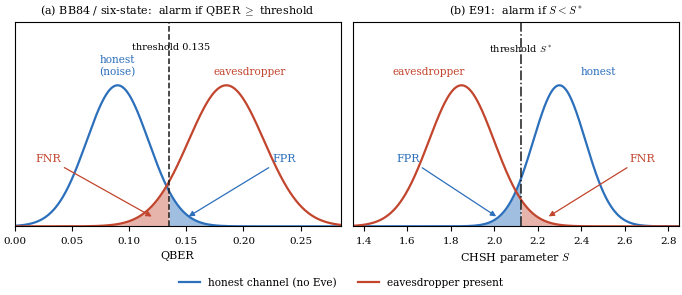

The script that saved this image:
"""
=============================================================================
 REGENERATE THE SIX DATA FIGURES FOR THE JOURNAL MANUSCRIPT
=============================================================================
 Reads ONLY the existing result CSVs and produces vector PDFs (plus SVG/PNG)
 into figures/. NO Qiskit/Aer simulation is run: every number is read from a
 CSV or derived from per-trial values by arithmetic (means and t-distribution
 95% confidence intervals).

 Run from the PROJECT ROOT (so the CWD-relative CSV paths resolve):

     python figures/make_paper_figures.py              # all six
     python figures/make_paper_figures.py --only 3     # just fig 3
     python figures/make_paper_figures.py --only 1,2,4 # a subset

 Figure -> file (names the manuscript's \\includegraphics expects):
     1  fig_metric_vs_f.pdf        (a) QBER vs f      (b) CHSH S vs f
     2  fig_tradeoff.pdf           (a) FNR vs f       (b) SKR vs f
     3  fig_fpr_vs_noise.pdf       honest FPR vs noise (E91 fixed S=2 + calib S*)
     4  fig_resource_cost.pdf      (a) FPR vs K @11%   (b) FNR vs K clean
     5  fig_detection_decision.pdf schematic (relabelled to S*)
     6  fig_device.pdf             (a) honest SKR bars (b) FNR vs f on device

 Global style: one colour per protocol (BB84 blue, six-state green, E91
 purple); 95% CI shading from per-trial values via the t-distribution (never
 one standard deviation); (a)/(b) panel labels; IEEE column-readable fonts.

 SOURCES
   results/ci_pertrial_fsweep_ideal.csv   per-trial sweep_a (QBER/S, SKR, FNR)
   results/ci_pertrial_fpr_noise.csv      per-trial sweep_b (honest FPR, S)
   qkd_resource_cost.csv                  BB84/six-state FPR/FNR vs K
   results/qkd_e91_resource_cost_sstar.csv E91 FPR/FNR vs K (fixed 2.0 & S*)
   qkd_varying_eve.csv                    device (ibm_marrakesh) SKR/FNR
   qkd_e91_calibrated.csv                 E91 device FNR under calibrated S*
=============================================================================
"""
import argparse
import csv
import os
from collections import defaultdict
import numpy as np
import matplotlib
matplotlib.use("Agg")
import matplotlib.pyplot as plt
from matplotlib.lines import Line2D

try:
    from scipy.stats import t as _tdist
    def t_crit(df):
        return float(_tdist.ppf(0.975, df))
except Exception:                                   # pragma: no cover
    _T = {1: 12.706, 2: 4.303, 5: 2.571, 9: 2.262, 24: 2.064,
          29: 2.045, 49: 2.010, 99: 1.984, 199: 1.972}
    def t_crit(df):
        for k in sorted(_T):
            if df <= k:
                return _T[k]
        return 1.96

# ---------------------------------------------------------------------------
# Global style
# ---------------------------------------------------------------------------
plt.rcParams.update({
    "font.family": "serif", "font.size": 8, "mathtext.fontset": "cm",
    "axes.linewidth": 0.8, "savefig.bbox": "tight", "savefig.pad_inches": 0.03,
})
C = {"BB84": "#2c6fbb", "Six-State": "#3a8a5f", "E91": "#9a6db0"}
M = {"BB84": "o", "Six-State": "s", "E91": "^"}
HON, EVE, GREY = "#2c6fbb", "#c2452d", "#777777"
INK = "#1a1a1a"
PROT = ["BB84", "Six-State", "E91"]
OUT = "figures"
os.makedirs(OUT, exist_ok=True)

# E91 calibrated CHSH thresholds S* per honest-noise profile (journal Table III)
S_STAR = {"Ideal_0%": 2.124, "Noise_2%": 1.945, "Noise_5%": 1.722,
          "Noise_8%": 1.499, "Threshold_11%": 1.293}
NOISE = [("Ideal_0%", 0), ("Noise_2%", 2), ("Noise_5%", 5),
         ("Noise_8%", 8), ("Threshold_11%", 11)]


# ---------------------------------------------------------------------------
# Statistics helpers (mean + 95% t-CI from per-trial values)
# ---------------------------------------------------------------------------
def mean_ci(vals):
    """Return (mean, lo, hi) with a two-sided 95% t-distribution CI."""
    v = np.asarray(vals, float)
    n = v.size
    m = float(v.mean())
    if n < 2:
        return m, m, m
    se = v.std(ddof=1) / np.sqrt(n)
    d = t_crit(n - 1) * se
    return m, m - d, m + d


def mean_ci_ms(mean, std, n):
    """95% t-CI from an already-aggregated mean/std over n trials."""
    if n < 2 or std == 0:
        return mean, mean
    d = t_crit(n - 1) * std / np.sqrt(n)
    return mean - d, mean + d


def wilson(k, n, z=1.96):
    """Wilson 95% CI for a binomial proportion (device rates have no per-trial CSV)."""
    if n == 0:
        return 0.0, 0.0
    p = k / n
    den = 1 + z * z / n
    c = (p + z * z / (2 * n)) / den
    half = z * np.sqrt(p * (1 - p) / n + z * z / (4 * n * n)) / den
    return max(0.0, c - half), min(1.0, c + half)


def curve(rows, proto, value_col, metric_name=None, fmin=None):
    """Per-f mean + 95% CI of `value_col`, optionally filtered to a Metric_Name
    and to F_Eve > fmin. Returns arrays f, mean, lo, hi (sorted by f)."""
    sel = [r for r in rows if r["Protocol"] == proto]
    if metric_name is not None:
        sel = [r for r in sel if r["Metric_Name"] == metric_name]
    if fmin is not None:
        sel = [r for r in sel if float(r["F_Eve"]) > fmin]
    groups = defaultdict(list)
    for r in sel:
        groups[float(r["F_Eve"])].append(float(r[value_col]))
    out = []
    for f in sorted(groups):
        m, lo, hi = mean_ci(groups[f])
        out.append((f, m, lo, hi))
    a = np.array(out).T
    return a[0], a[1], a[2], a[3]


def band(ax, x, lo, hi, color, lo_clip=None, hi_clip=None):
    if lo_clip is not None:
        lo = np.clip(lo, lo_clip, None)
    if hi_clip is not None:
        hi = np.clip(hi, None, hi_clip)
    ax.fill_between(x, lo, hi, color=color, alpha=0.15, lw=0)


def panel(ax, tag):
    ax.set_title(tag, fontsize=8.5, loc="left")


def save(fig, name):
    paths = {}
    for ext in ("pdf", "svg", "png"):
        p = f"{OUT}/{name}.{ext}"
        fig.savefig(p, dpi=200 if ext == "png" else None)
        paths[ext] = p
    plt.close(fig)
    return paths["pdf"]


# ---------------------------------------------------------------------------
# Lazy CSV loaders (only read what a requested figure needs)
# ---------------------------------------------------------------------------
_cache = {}
def load(path):
    """Read a CSV into a list of dict rows (values kept as strings)."""
    if path not in _cache:
        with open(path, newline="") as f:
            _cache[path] = list(csv.DictReader(f))
    return _cache[path]


def where(rows, **eq):
    """Rows whose columns equal the given values (string or numeric compare)."""
    out = []
    for r in rows:
        ok = True
        for k, v in eq.items():
            if isinstance(v, (int, float)) and not isinstance(v, bool):
                if float(r[k]) != float(v):
                    ok = False; break
            elif r[k] != v:
                ok = False; break
        if ok:
            out.append(r)
    return out


def fcol(rows, name):
    """Extract a column as a float numpy array."""
    return np.array([float(r[name]) for r in rows])


# ===========================================================================
# FIGURE 1 -- fig_metric_vs_f.pdf   (two panels, full text width)
# ===========================================================================
def fig1():
    pt = load("results/ci_pertrial_fsweep_ideal.csv")
    fig, ax = plt.subplots(1, 2, figsize=(7.0, 2.9))

    # (a) QBER vs f for BB84 and six-state, dashed thresholds, CI bands
    for p, thr in [("BB84", 0.135), ("Six-State", 0.167)]:
        f, m, lo, hi = curve(pt, p, "Metric", metric_name="QBER")
        ax[0].plot(f, m, color=C[p], marker=M[p], ms=3.5, lw=1.4, label=p)
        band(ax[0], f, lo, hi, C[p])
        ax[0].axhline(thr, color=C[p], ls="--", lw=0.9)
    ax[0].text(0.02, 0.135, " 0.135", color=C["BB84"], fontsize=6.5, va="bottom")
    ax[0].text(0.02, 0.167, " 0.167", color=C["Six-State"], fontsize=6.5, va="bottom")
    ax[0].set_xlabel("interception fraction $f$")
    ax[0].set_ylabel("QBER")
    ax[0].set_xlim(0, 1)
    ax[0].legend(fontsize=7, frameon=False, loc="lower right")
    ax[0].tick_params(labelsize=7.5)
    panel(ax[0], "(a)")

    # (b) E91 CHSH S vs f, three reference lines, CI band
    f, m, lo, hi = curve(pt, "E91", "Metric", metric_name="CHSH_S")
    ax[1].plot(f, m, color=C["E91"], marker=M["E91"], ms=3.5, lw=1.4, label="E91")
    band(ax[1], f, lo, hi, C["E91"])
    ax[1].axhline(2 * np.sqrt(2), color=GREY, ls=":", lw=0.9)
    ax[1].axhline(2.0, color="#444", ls="--", lw=0.9)
    ax[1].axhline(2.124, color=C["E91"], ls="-.", lw=1.0)
    ax[1].text(0.98, 2 * np.sqrt(2), "Tsirelson $2\\sqrt{2}$ ", fontsize=6.3,
               color=GREY, va="bottom", ha="right")
    ax[1].text(0.02, 2.0, " $S=2$", fontsize=6.5, va="bottom")
    ax[1].text(0.40, 2.124, "$S^*$ (calibrated)", fontsize=6.5,
               color=C["E91"], va="bottom")
    ax[1].set_xlabel("interception fraction $f$")
    ax[1].set_ylabel("CHSH $S$")
    ax[1].set_xlim(0, 1)
    ax[1].legend(fontsize=7, frameon=False, loc="lower left")
    ax[1].tick_params(labelsize=7.5)
    panel(ax[1], "(b)")

    fig.tight_layout()
    return save(fig, "fig_metric_vs_f")


# ===========================================================================
# FIGURE 2 -- fig_tradeoff.pdf   (two stacked panels, column width)
# ===========================================================================
def fig2():
    pt = load("results/ci_pertrial_fsweep_ideal.csv")
    fig, ax = plt.subplots(2, 1, figsize=(3.5, 4.7), sharex=True)

    # (a) FNR vs f (attacked points only; f=0 is a false-positive point)
    for p in PROT:
        f, m, lo, hi = curve(pt, p, "Detection_Outcome", fmin=0.0)
        ax[0].plot(f, m, color=C[p], marker=M[p], ms=3.5, lw=1.4, label=p)
        band(ax[0], f, lo, hi, C[p], lo_clip=0.0, hi_clip=1.0)
    # (b) asymptotic SKR vs f
    for p in PROT:
        f, m, lo, hi = curve(pt, p, "SKR")
        ax[1].plot(f, m, color=C[p], marker=M[p], ms=3.5, lw=1.4, label=p)
        band(ax[1], f, lo, hi, C[p], lo_clip=0.0)

    for a in ax:
        a.axvspan(0.0, 0.3, color=GREY, alpha=0.10, lw=0)
        a.set_xlim(0, 1)
        a.tick_params(labelsize=7.5)
    ax[0].axhline(0.5, color=GREY, ls=":", lw=0.8)
    ax[0].text(0.15, 0.5, "stealth\nwindow", ha="center", va="center",
               fontsize=6.8, color=GREY)
    ax[0].set_ylabel("FNR (missed detection)")
    ax[0].set_ylim(-0.05, 1.08)
    ax[0].legend(fontsize=6.8, frameon=False, loc="center right", ncol=1)
    panel(ax[0], "(a)")
    ax[1].set_ylabel("secure key rate")
    ax[1].set_xlabel("interception fraction $f$")
    panel(ax[1], "(b)")

    fig.tight_layout()
    return save(fig, "fig_tradeoff")


# ===========================================================================
# FIGURE 3 -- fig_fpr_vs_noise.pdf   (single panel, column width)
# ===========================================================================
def fig3():
    pt = load("results/ci_pertrial_fpr_noise.csv")
    fig, ax = plt.subplots(figsize=(3.6, 3.0))

    # BB84 / six-state honest FPR from the alarm indicator (Alarm_FP)
    for p in ["BB84", "Six-State"]:
        xs, ys, los, his = [], [], [], []
        for prof, lvl in NOISE:
            g = where(pt, Protocol=p, Noise_Profile=prof)
            if g:
                m, lo, hi = mean_ci(fcol(g, "Alarm_FP"))
                xs.append(lvl); ys.append(m); los.append(max(0, lo)); his.append(hi)
        ax.plot(xs, ys, color=C[p], marker=M[p], ms=4, lw=1.4, label=p)
        ax.fill_between(xs, los, his, color=C[p], alpha=0.15, lw=0)

    # E91 FIXED rule S < 2.0 (derived from per-trial S) -- the failure mode
    xs, ys, los, his = [], [], [], []
    for prof, lvl in NOISE:
        s = fcol(where(pt, Protocol="E91", Noise_Profile=prof), "Metric")
        k = int((s < 2.0).sum()); n = s.size
        lo, hi = wilson(k, n)
        xs.append(lvl); ys.append(k / n); los.append(lo); his.append(hi)
    ax.plot(xs, ys, color=C["E91"], marker=M["E91"], ms=4, lw=1.4,
            ls="--", label="E91 (fixed $S=2.0$)")
    ax.fill_between(xs, los, his, color=C["E91"], alpha=0.12, lw=0)

    # E91 CALIBRATED S* (honest alarm indicator already uses per-profile S*)
    xs, ys = [], []
    for prof, lvl in NOISE:
        g = where(pt, Protocol="E91", Noise_Profile=prof)
        xs.append(lvl); ys.append(float(fcol(g, "Alarm_FP").mean()))
    ax.plot(xs, ys, color=C["E91"], marker="D", ms=3.5, lw=1.4,
            ls="-", label="E91 (calibrated $S^*$)")

    ax.set_xlabel("synthetic channel noise level (%)")
    ax.set_ylabel("FPR (false alarm rate)")
    ax.set_xticks([lvl for _, lvl in NOISE])
    ax.set_ylim(-0.05, 1.08)
    ax.legend(fontsize=6.6, frameon=False, loc="upper left")
    ax.tick_params(labelsize=7.5)
    fig.tight_layout()
    return save(fig, "fig_fpr_vs_noise")


# ===========================================================================
# FIGURE 4 -- fig_resource_cost.pdf   (two panels, full text width)
# ===========================================================================
def _rc(rc, proto, col):
    d = sorted(where(rc, Protocol=proto), key=lambda r: float(r["K"]))
    return fcol(d, "K"), fcol(d, col)


def _ss(ss, curve_name, channel):
    d = [r for r in ss if r["Threshold_Mode"] == "Sstar" and r["Curve"] == curve_name
         and r["Channel"].startswith(channel)]
    d.sort(key=lambda r: float(r["K"]))
    return fcol(d, "K"), fcol(d, "Rate")


def fig4():
    rc = load("data/qkd_resource_cost.csv")
    ss = load("results/qkd_e91_resource_cost_sstar.csv")
    fig, ax = plt.subplots(1, 2, figsize=(7.0, 2.9))

    # (a) FPR vs K on the worst-case honest 11% channel
    for p in ["BB84", "Six-State"]:
        k, y = _rc(rc, p, "FPR")
        ax[0].plot(k, y, color=C[p], marker=M[p], ms=4, lw=1.4, label=p)
    k, r = _ss(ss, "FPR", "Threshold_11%")
    ax[0].plot(k, r, color=C["E91"], marker=M["E91"], ms=4, lw=1.4,
               label="E91 ($S^*$)")
    # (b) FNR vs K against a full attacker on a clean channel
    for p in ["BB84", "Six-State"]:
        k, y = _rc(rc, p, "FNR")
        ax[1].plot(k, y, color=C[p], marker=M[p], ms=4, lw=1.4, label=p)
    k, r = _ss(ss, "FNR", "Ideal_0%")
    ax[1].plot(k, r, color=C["E91"], marker=M["E91"], ms=4, lw=1.4,
               label="E91 ($S^*$)")

    for a in ax:
        a.set_xscale("log")
        a.axhline(0.05, color=GREY, ls=":", lw=0.8)
        a.set_xlabel("compared signals $K$")
        a.tick_params(labelsize=7.5)
        a.legend(fontsize=7, frameon=False)
    ax[0].text(105, 0.065, "5%", fontsize=6.5, color=GREY)
    ax[1].text(105, 0.065, "5%", fontsize=6.5, color=GREY)
    ax[0].set_ylabel("FPR (false alarm rate)")
    ax[1].set_ylabel("FNR (missed full attacker)")
    panel(ax[0], "(a)")
    panel(ax[1], "(b)")
    fig.tight_layout()
    return save(fig, "fig_resource_cost")


# ===========================================================================
# FIGURE 5 -- fig_detection_decision.pdf   (schematic, full text width)
# ===========================================================================
def _gauss(x, mu, sd):
    return np.exp(-0.5 * ((x - mu) / sd) ** 2)


def fig5():
    fig, axes = plt.subplots(1, 2, figsize=(7.0, 2.95))

    # (a) QBER schematic -- unchanged
    ax = axes[0]
    x = np.linspace(0, 0.30, 700)
    hon = _gauss(x, 0.090, 0.027); eve = _gauss(x, 0.185, 0.033); thr = 0.135
    ax.plot(x, hon, color=HON, lw=1.6); ax.plot(x, eve, color=EVE, lw=1.6)
    ax.fill_between(x[x >= thr], 0, hon[x >= thr], color=HON, alpha=0.45, lw=0)
    ax.fill_between(x[x <= thr], 0, eve[x <= thr], color=EVE, alpha=0.40, lw=0)
    ax.axvline(thr, color=INK, lw=1.1, ls="--")
    ax.text(0.137, 1.30, "threshold 0.135", fontsize=7.0, va="top", ha="center")
    ax.text(0.090, 1.06, "honest\n(noise)", color=HON, fontsize=7.6, ha="center", va="bottom")
    ax.text(0.205, 1.06, "eavesdropper", color=EVE, fontsize=7.6, ha="center", va="bottom")
    ax.annotate("FPR", xy=(0.150, 0.06), xytext=(0.225, 0.46), fontsize=8, color=HON,
                arrowprops=dict(arrowstyle="-|>", color=HON, lw=0.9))
    ax.annotate("FNR", xy=(0.122, 0.06), xytext=(0.018, 0.46), fontsize=8, color=EVE,
                arrowprops=dict(arrowstyle="-|>", color=EVE, lw=0.9))
    ax.set_xlim(0, 0.285); ax.set_ylim(0, 1.45); ax.set_yticks([])
    ax.set_xlabel("QBER")
    ax.set_title("(a) BB84 / six-state:  alarm if QBER $\\geq$ threshold", fontsize=8)
    ax.tick_params(labelsize=7.5)

    # (b) CHSH schematic -- threshold relabelled S=2 -> S*
    ax = axes[1]
    x = np.linspace(1.3, 2.9, 700)
    hon = _gauss(x, 2.30, 0.12); eve = _gauss(x, 1.85, 0.15); thr = 2.124
    ax.plot(x, hon, color=HON, lw=1.6); ax.plot(x, eve, color=EVE, lw=1.6)
    ax.fill_between(x[x <= thr], 0, hon[x <= thr], color=HON, alpha=0.45, lw=0)
    ax.fill_between(x[x >= thr], 0, eve[x >= thr], color=EVE, alpha=0.40, lw=0)
    ax.axvline(thr, color=INK, lw=1.1, ls="-.")
    ax.text(2.124, 1.30, "threshold $S^*$", fontsize=7.0, va="top", ha="center")
    ax.text(2.48, 1.06, "honest", color=HON, fontsize=7.6, ha="center", va="bottom")
    ax.text(1.70, 1.06, "eavesdropper", color=EVE, fontsize=7.6, ha="center", va="bottom")
    ax.annotate("FPR", xy=(2.02, 0.06), xytext=(1.55, 0.46), fontsize=8, color=HON,
                arrowprops=dict(arrowstyle="-|>", color=HON, lw=0.9))
    ax.annotate("FNR", xy=(2.24, 0.06), xytext=(2.62, 0.46), fontsize=8, color=EVE,
                arrowprops=dict(arrowstyle="-|>", color=EVE, lw=0.9))
    ax.set_xlim(1.35, 2.85); ax.set_ylim(0, 1.45); ax.set_yticks([])
    ax.set_xlabel("CHSH parameter $S$")
    ax.set_title("(b) E91:  alarm if $S < S^*$", fontsize=8)
    ax.tick_params(labelsize=7.5)

    handles = [Line2D([0], [0], color=HON, lw=1.6, label="honest channel (no Eve)"),
               Line2D([0], [0], color=EVE, lw=1.6, label="eavesdropper present")]
    fig.legend(handles=handles, loc="lower center", ncol=2, fontsize=7.6,
               frameon=False, bbox_to_anchor=(0.5, -0.04))
    fig.tight_layout(rect=[0, 0.03, 1, 1])
    return save(fig, "fig_detection_decision")


# ===========================================================================
# FIGURE 6 -- fig_device.pdf   (two panels, full text width)  [device data only]
# ===========================================================================
def fig6():
    ve = load("data/qkd_varying_eve.csv")
    if not where(ve, Noise_Profile="IBM_Marrakesh"):
        return None                                 # no device data -> SKIP
    e91c = load("data/qkd_e91_calibrated.csv")
    fig, ax = plt.subplots(1, 2, figsize=(7.0, 2.9))

    # (a) honest secure key rate: ideal vs device, with 95% t-CI error bars
    def honest(proto, profile):
        r = where(ve, Protocol=proto, Noise_Profile=profile, F_Eve=0.0)[0]
        return float(r["Mean_SKR"]), float(r["Std_SKR"])
    x = np.arange(3); w = 0.36
    for off, prof, n, lbl, col in [(-w / 2, "Ideal_0%", 200, "ideal", "#c9c9c9"),
                                   (w / 2, "IBM_Marrakesh", 30, "ibm_marrakesh", "#6a9fd0")]:
        means, errs = [], []
        for p in PROT:
            m, sd = honest(p, prof)
            lo, _ = mean_ci_ms(m, sd, n)
            means.append(m); errs.append(m - lo)
        ax[0].bar(x + off, means, w, yerr=errs, capsize=2.5, label=lbl,
                  color=col, edgecolor="k", lw=0.6,
                  error_kw=dict(lw=0.8, ecolor="#333"))
    ax[0].set_xticks(x); ax[0].set_xticklabels(PROT, fontsize=7.5)
    ax[0].set_ylabel("honest secure key rate")
    ax[0].legend(fontsize=7, frameon=False)
    ax[0].tick_params(labelsize=7.5)
    panel(ax[0], "(a)")

    # (b) FNR vs f on the device (BB84/six-state from ve, E91 from calibrated S*)
    for p in PROT:
        src = e91c if p == "E91" else ve
        d = where(src, Noise_Profile="IBM_Marrakesh") if p == "E91" \
            else where(ve, Protocol=p, Noise_Profile="IBM_Marrakesh")
        d = sorted(d, key=lambda r: float(r["F_Eve"]))
        xf, yf = fcol(d, "F_Eve"), fcol(d, "FNR")
        ax[1].plot(xf, yf, color=C[p], marker=M[p], ms=4, lw=1.4, label=p)
        los = [wilson(int(round(v * 30)), 30)[0] for v in yf]
        his = [wilson(int(round(v * 30)), 30)[1] for v in yf]
        ax[1].fill_between(xf, los, his, color=C[p], alpha=0.12, lw=0)
    ax[1].axhline(0.5, color=GREY, ls=":", lw=0.8)
    ax[1].set_xlabel("interception fraction $f$")
    ax[1].set_ylabel("FNR (missed detection)")
    ax[1].set_xlim(0, 1); ax[1].set_ylim(-0.05, 1.08)
    ax[1].legend(fontsize=7, frameon=False, loc="upper right")
    ax[1].tick_params(labelsize=7.5)
    panel(ax[1], "(b)")

    fig.tight_layout()
    return save(fig, "fig_device")


# ===========================================================================
# DRIVER
# ===========================================================================
FIGS = {1: ("fig_metric_vs_f.pdf", fig1), 2: ("fig_tradeoff.pdf", fig2),
        3: ("fig_fpr_vs_noise.pdf", fig3), 4: ("fig_resource_cost.pdf", fig4),
        5: ("fig_detection_decision.pdf", fig5), 6: ("fig_device.pdf", fig6)}


def verify_pdf(path):
    """Confirm a non-empty vector PDF was written."""
    if not path or not os.path.exists(path):
        return False, 0
    size = os.path.getsize(path)
    with open(path, "rb") as f:
        head = f.read(5)
    return (head == b"%PDF-" and size > 1500), size


def main():
    ap = argparse.ArgumentParser(description="Regenerate the six data figures.")
    ap.add_argument("--only", default="", help="comma list of figure numbers, e.g. 1,3,6")
    args = ap.parse_args()
    which = sorted(int(x) for x in args.only.split(",")) if args.only else sorted(FIGS)

    print("Regenerating figures (no simulation; CSV-driven)\n" + "-" * 52)
    results = []
    for n in which:
        name, fn = FIGS[n]
        try:
            pdf = fn()
            if pdf is None:
                results.append((name, "SKIPPED (no device data)", 0))
                continue
            ok, size = verify_pdf(pdf)
            results.append((name, "OK" if ok else "FAIL (not vector/empty)", size))
        except Exception as e:                       # pragma: no cover
            results.append((name, f"ERROR: {e}", 0))

    print("\nCHECKLIST")
    print("-" * 52)
    for name, status, size in results:
        kb = f"{size/1024:6.1f} kB" if size else "     -- "
        print(f"  {name:28s} {kb}  {status}")
    print("-" * 52)


if __name__ == "__main__":
    main()
